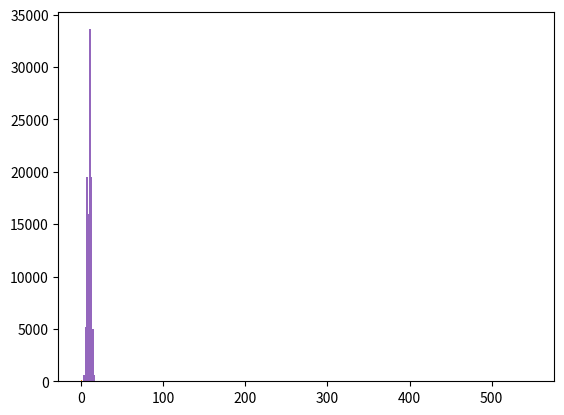

Recreate this plot in Python.
import numpy as np
import matplotlib.pyplot as plt
import time

def bernoulli(p):
  u = np.random.uniform()
  if u<=p:
    return 1
  else:
    return 0

x = bernoulli(0.3)
print(x)

def gerador_bernoulli(n,p):
  lista=[]
  y=0
  while y<n:
    w = bernoulli(p)
    lista.append(w)
    y+=1
  return lista
ber=gerador_bernoulli(1000,0.3)
print(ber)
media = sum(ber)/len(ber)
print(media)

bin = np.random.binomial(1000,0.3)
print(bin)
media_binomial=bin/1000
print(media_binomial)

plt.hist(ber)

for i,k in enumerate(ber):
  print(i,k)

def gerador_uniforme(m,p):
  u = []
  g_ber = gerador_bernoulli(m,p)
  for index, k in enumerate(g_ber):
    valor = k/(2**(index+1))
    u.append(valor)
  return sum(u)
unif=gerador_uniforme(1000,0.5)
print(unif)

listaunif=[]
for _ in range(1000):
  value=gerador_uniforme(20,0.5)
  listaunif.append(value)
print(listaunif)

plt.hist(listaunif)

start=time.time()

def gerador_binomial(n, p):
    lista=[]
    for _ in range(n):
      x=bernoulli(p)
      lista.append(x)
    return sum(lista)

lista_binomial=[]
for _ in range(100000):
  y=gerador_binomial(20,0.5)
  lista_binomial.append(y)
print(lista_binomial)
end=time.time()
print(end-start)

start=time.time()
def inversa_recursiva(n, p):
    u=np.random.uniform()
    pi=(1-p)**n
    f=pi
    def recursao(i, pi, f):
        if u <= f:
            return i
        pi1 = ((n - i) / (i + 1)) * (p / (1 - p)) * pi
        f1 = f + pi1
        return recursao(i + 1, pi1, f1)
    return recursao(0, pi, f)


lista_inv=[]
for i in range(100000):
  inv = inversa_recursiva(20,0.5)
  lista_inv.append(inv)
print(lista_inv)
end=time.time()

print(end-start)

lista_inversa = []
for _ in range(100):
  x = inversa_recursiva(2000,0.25)
  lista_inversa.append(x)
print(lista_inversa)

media = sum(lista_inversa)/len(lista_inversa)
print(media)

plt.hist(lista_binomial)

plt.hist(lista_inversa)

plt.hist(lista_binomial)
plt.hist(lista_inversa)
